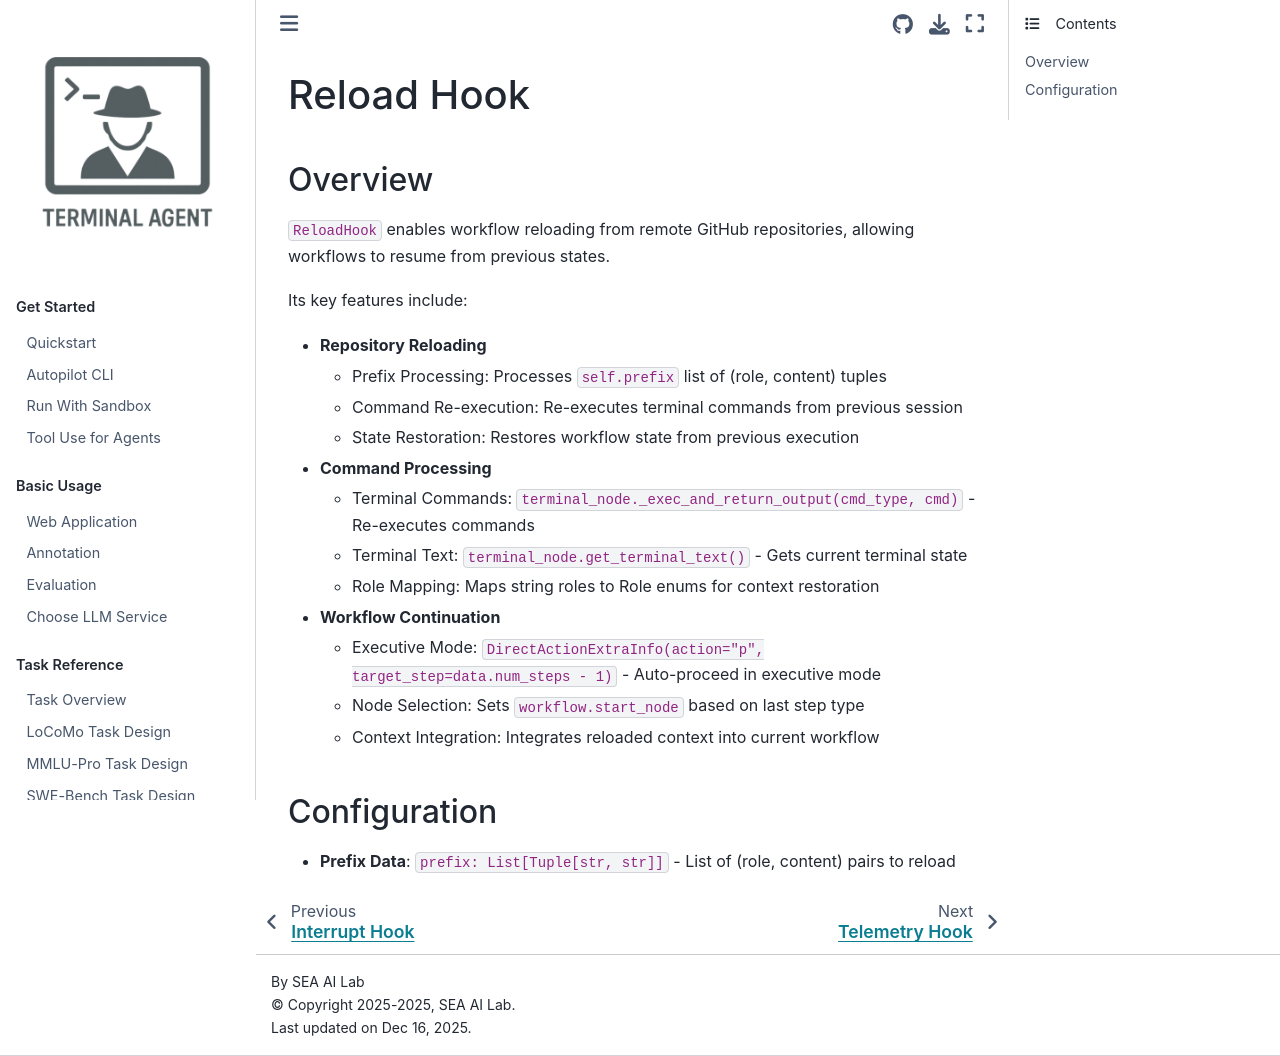

repository: terminal-agent/reptile · page: dev_ref/hooks/reload_hook.html · generator: sphinx

# Reload Hook

## Overview

`ReloadHook` enables workflow reloading from remote GitHub repositories, allowing workflows to resume from previous states.

Its key features include:

- **Repository Reloading**
    - Prefix Processing: Processes `self.prefix` list of (role, content) tuples
    - Command Re-execution: Re-executes terminal commands from previous session
    - State Restoration: Restores workflow state from previous execution

- **Command Processing**
    - Terminal Commands: `terminal_node._exec_and_return_output(cmd_type, cmd)` - Re-executes commands
    - Terminal Text: `terminal_node.get_terminal_text()` - Gets current terminal state
    - Role Mapping: Maps string roles to Role enums for context restoration

- **Workflow Continuation**
    - Executive Mode: `DirectActionExtraInfo(action="p", target_step=data.num_steps - 1)` - Auto-proceed in executive mode
    - Node Selection: Sets `workflow.start_node` based on last step type
    - Context Integration: Integrates reloaded context into current workflow


## Configuration
- **Prefix Data**: `prefix: List[Tuple[str, str]]` - List of (role, content) pairs to reload
